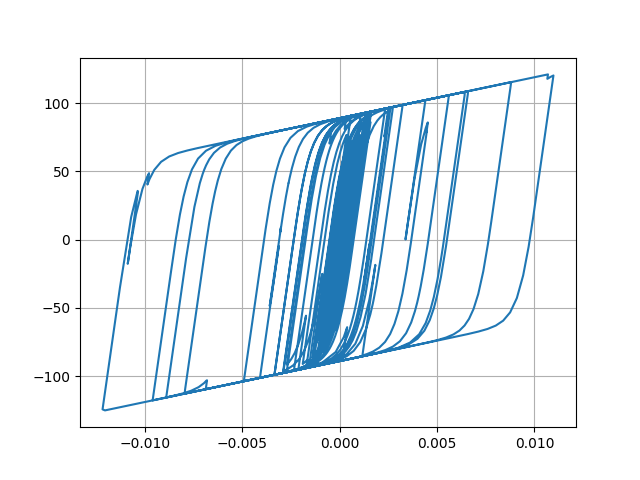

Source data for this figure (header and first rows):
Desplacment, Force
0.0, 0.0
7.098911996790678e-06, 0.7099
2.19031418851082e-05, 2.19
3.3080195412053355e-05, 3.307
3.416621644124446e-05, 3.415
2.6108754924963747e-05, 2.609
1.5515175683442294e-05, 1.55
1.0105426982750554e-05, 1.009
1.3187452145145895e-05, 1.317
2.2543260514652755e-05, 2.252
3.263405299737117e-05, 3.261
3.7982220627060725e-05, 3.795
3.642231246566891e-05, 3.639
3.096169611754334e-05, 3.093
2.878248003512914e-05, 2.875
3.5534669259568265e-05, 3.549
5.143184342126964e-05, 5.135
7.14780012408776e-05, 7.131
8.875627050576745e-05, 8.846
9.773984573031749e-05, 9.736
9.563578828475103e-05, 9.525
8.511483141060814e-05, 8.473
7.243913714283321e-05, 7.206
6.339917823747202e-05, 6.302
5.934694845177857e-05, 5.896
5.819077974666473e-05, 5.781
5.822962478583338e-05, 5.785
5.760185157628642e-05, 5.722
5.582743873950925e-05, 5.544
5.273256498911821e-05, 5.235
4.7451992647108625e-05, 4.707
4.0249939289905675e-05, 3.987
3.334919890745782e-05, 3.297
2.810210652083694e-05, 2.772
2.265036973401635e-05, 2.227
1.3464923104295174e-05, 1.308
-3.949647730545197e-06, -0.4333
-3.0331673225781632e-05, -3.07
-6.135800623873818e-05, -6.165
-9.025274284862979e-05, -9.035
-0.0001105, -11.03
-0.0001204, -12.01
-0.0001237, -12.33
-0.0001254, -12.5
-0.0001256, -12.52
-0.0001238, -12.34
-0.0001208, -12.05
-0.0001202, -11.98
-0.0001309, -13.03
-0.0001562, -15.51
-0.0001911, -18.87
-0.0002247, -22.07
-0.0002467, -24.14
-0.0002548, -24.89
-0.0002573, -25.12
-0.0002644, -25.78
-0.0002794, -27.16
-0.0002976, -28.82
-0.0003096, -29.9
-0.000306, -29.53
... 2,941 more rows
